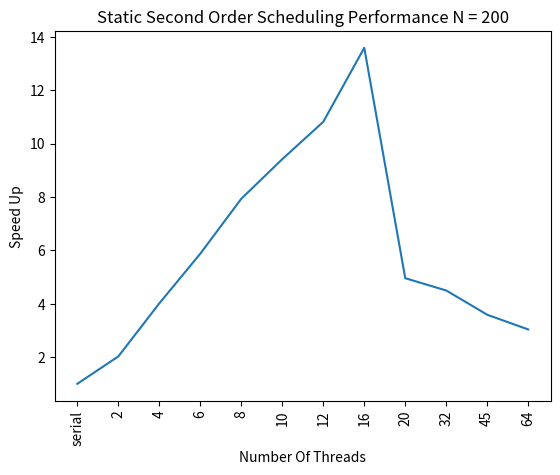

The script that saved this image:
import matplotlib.pyplot as plt
import numpy as np

# for  200 N guided lax order
# first point is serial
xpoints = np.array([1, 2, 3, 4, 5, 6, 7, 8, 9, 10, 11, 12])
ypoints = np.array([3, 8, 1, 10])
# serial, (2), (4), (6), (8), (10), (12), (16), (20), (32), (45), (64)
# first_order
time = np.array([0.560552/0.560552,

0.560552/0.276801,

0.560552/0.139676,

0.560552/0.095413,

0.560552/0.070668,

0.560552/0.059528,

0.560552/0.051834,

0.560552/0.041254,

0.560552/0.113120,

0.560552/0.124694,

0.560552/0.156295,

0.560552/0.184655

 

])
# lax
# time = np.array([55.132473/55.132473,

# 55.132473/27.812475,

# 55.132473/13.910441,

# 55.132473/9.366285,

# 55.132473/7.131303,

# 55.132473/5.673626,

# 55.132473/6.499164,

# 55.132473/5.477798,

# 55.132473/6.562273,

# 55.132473/6.407046,

# 55.132473/6.243339,

# 55.132473/6.686601

# ])
# second_order
#time = np.array([143.761289/143.761289, 71.385954/143.761289, 35.537750/143.761289, 23.799928/143.761289, 17.965516/143.761289, 11.958249/143.761289, 9.291335/143.761289, 10.708042/143.761289, 10.610915/143.761289, 11.369717/143.761289, 10.907213/143.761289 ])
# guassian
#time = np.array([0.184164, 0.096234/0.184164, 0.050016/0.184164, 0.037531/0.184164, 0.029898/0.184164, 0.025289/0.184164, 0.028791/0.184164, 0.018069/0.184164, 0.019931/0.184164, 0.023091/0.184164, 0.025380/0.184164])

labels = ['serial', '2', '4', '6', '8', '10', '12', '16', '20', '32', '45', '64']
plt.xlabel("Number Of Threads")
plt.ylabel('Speed Up')
plt.title("Static Second Order Scheduling Performance N = 200")
plt.xticks(xpoints, labels, rotation ='vertical')
plt.plot(xpoints, time)
plt.savefig('200N_second_order_static.png')
plt.show()